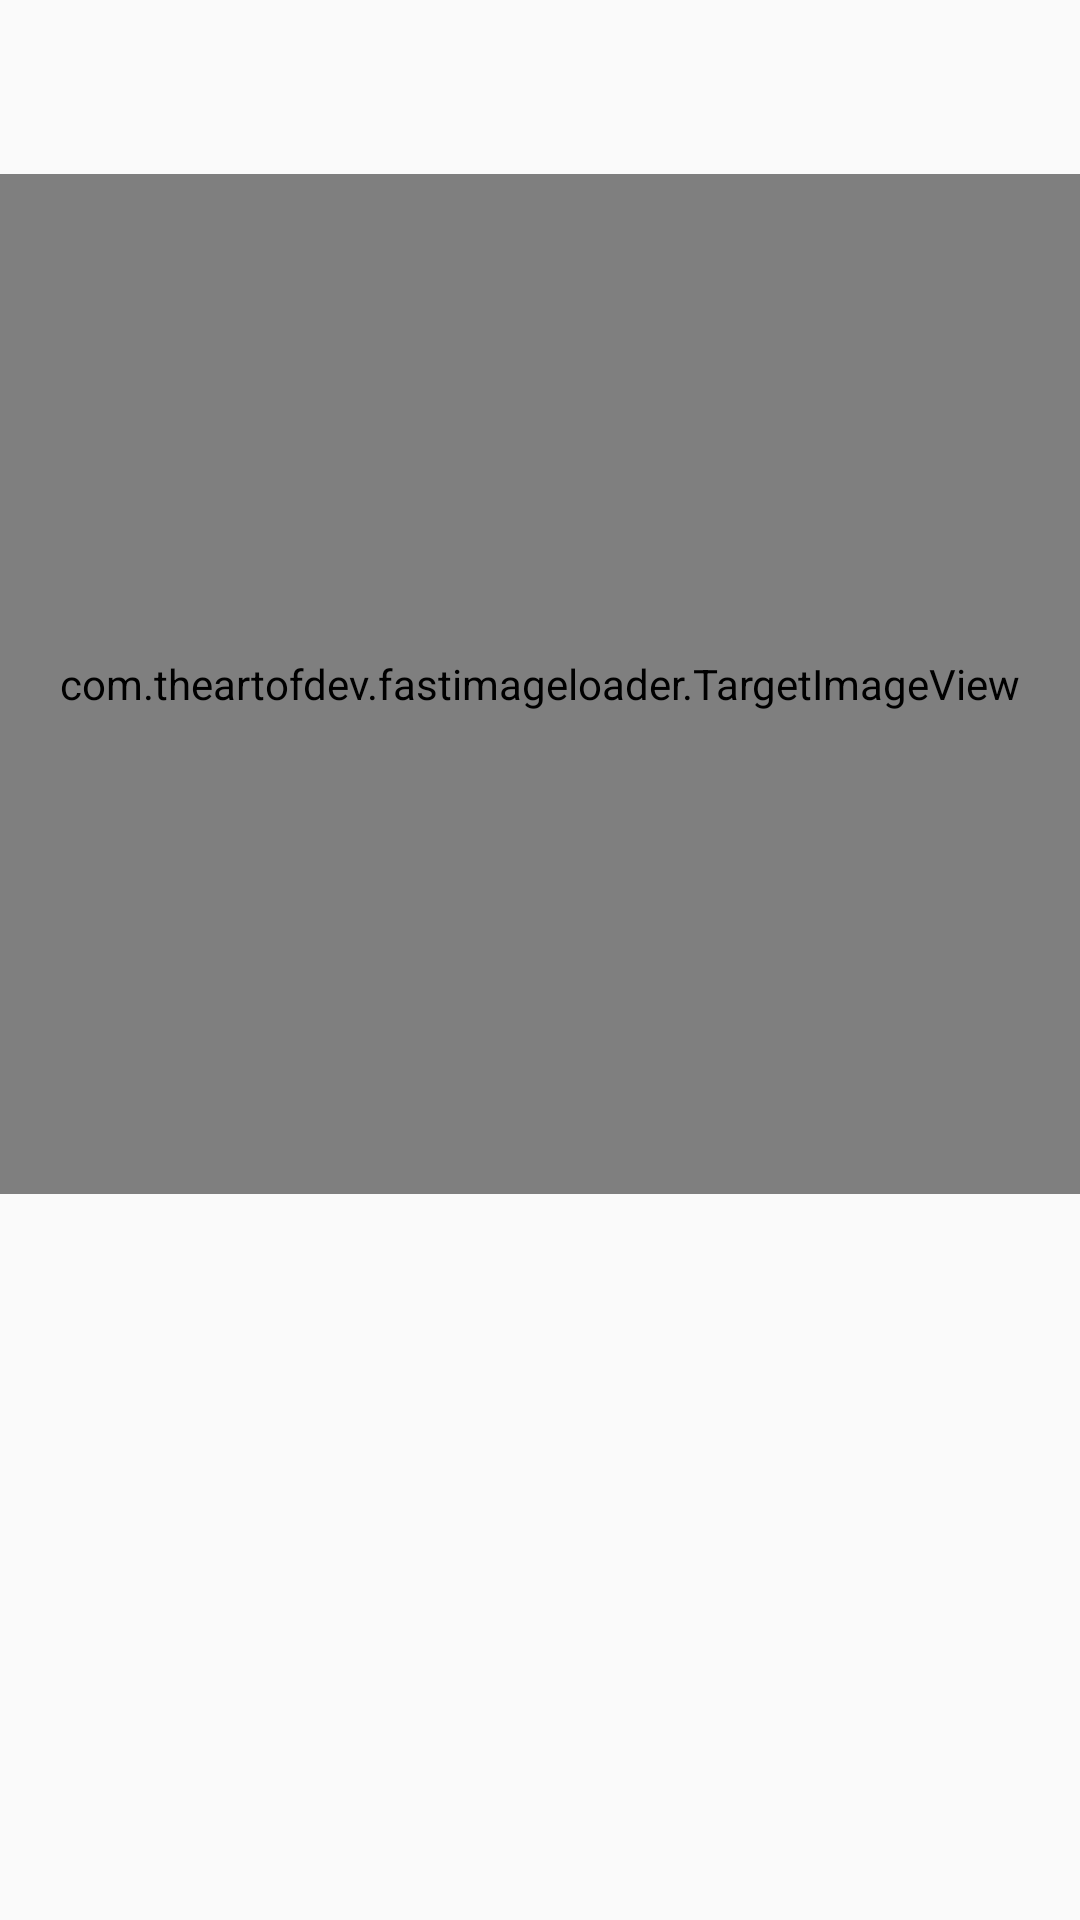

Write the Android layout XML for this screen, with the resource values it uses.
<!-- AndroidManifest.xml: application theme AppTheme -->
<!-- res/layout/item.xml -->
<?xml version="1.0" encoding="utf-8"?>
<LinearLayout xmlns:android="http://schemas.android.com/apk/res/android"
              android:orientation="vertical"
              android:layout_width="match_parent"
              android:layout_height="match_parent">

    <TextView
        android:id="@+id/image_url"
        android:layout_width="wrap_content"
        android:layout_height="wrap_content"
        android:layout_marginTop="12dp"
        android:layout_marginRight="12dp"
        android:layout_marginLeft="12dp"
        android:layout_marginBottom="2dp"
        android:singleLine="true"/>

    <TextView
        android:id="@+id/image_spec"
        android:layout_width="wrap_content"
        android:layout_height="wrap_content"
        android:layout_marginTop="2dp"
        android:layout_marginRight="12dp"
        android:layout_marginLeft="12dp"
        android:layout_marginBottom="4dp"
        android:singleLine="true"/>

    <com.theartofdev.fastimageloader.TargetImageView
        android:id="@+id/image_view"
        android:layout_width="match_parent"
        android:layout_height="@dimen/image_height"
        android:layout_marginBottom="4dp"/>

</LinearLayout>
<!-- resources referenced by this layout -->
<resources>
  <dimen name="image_height">340dp</dimen>
  <style name="AppTheme" parent="Theme.AppCompat.Light.DarkActionBar">
          
          <item name="colorPrimary">#a07</item>
      </style>
</resources>
